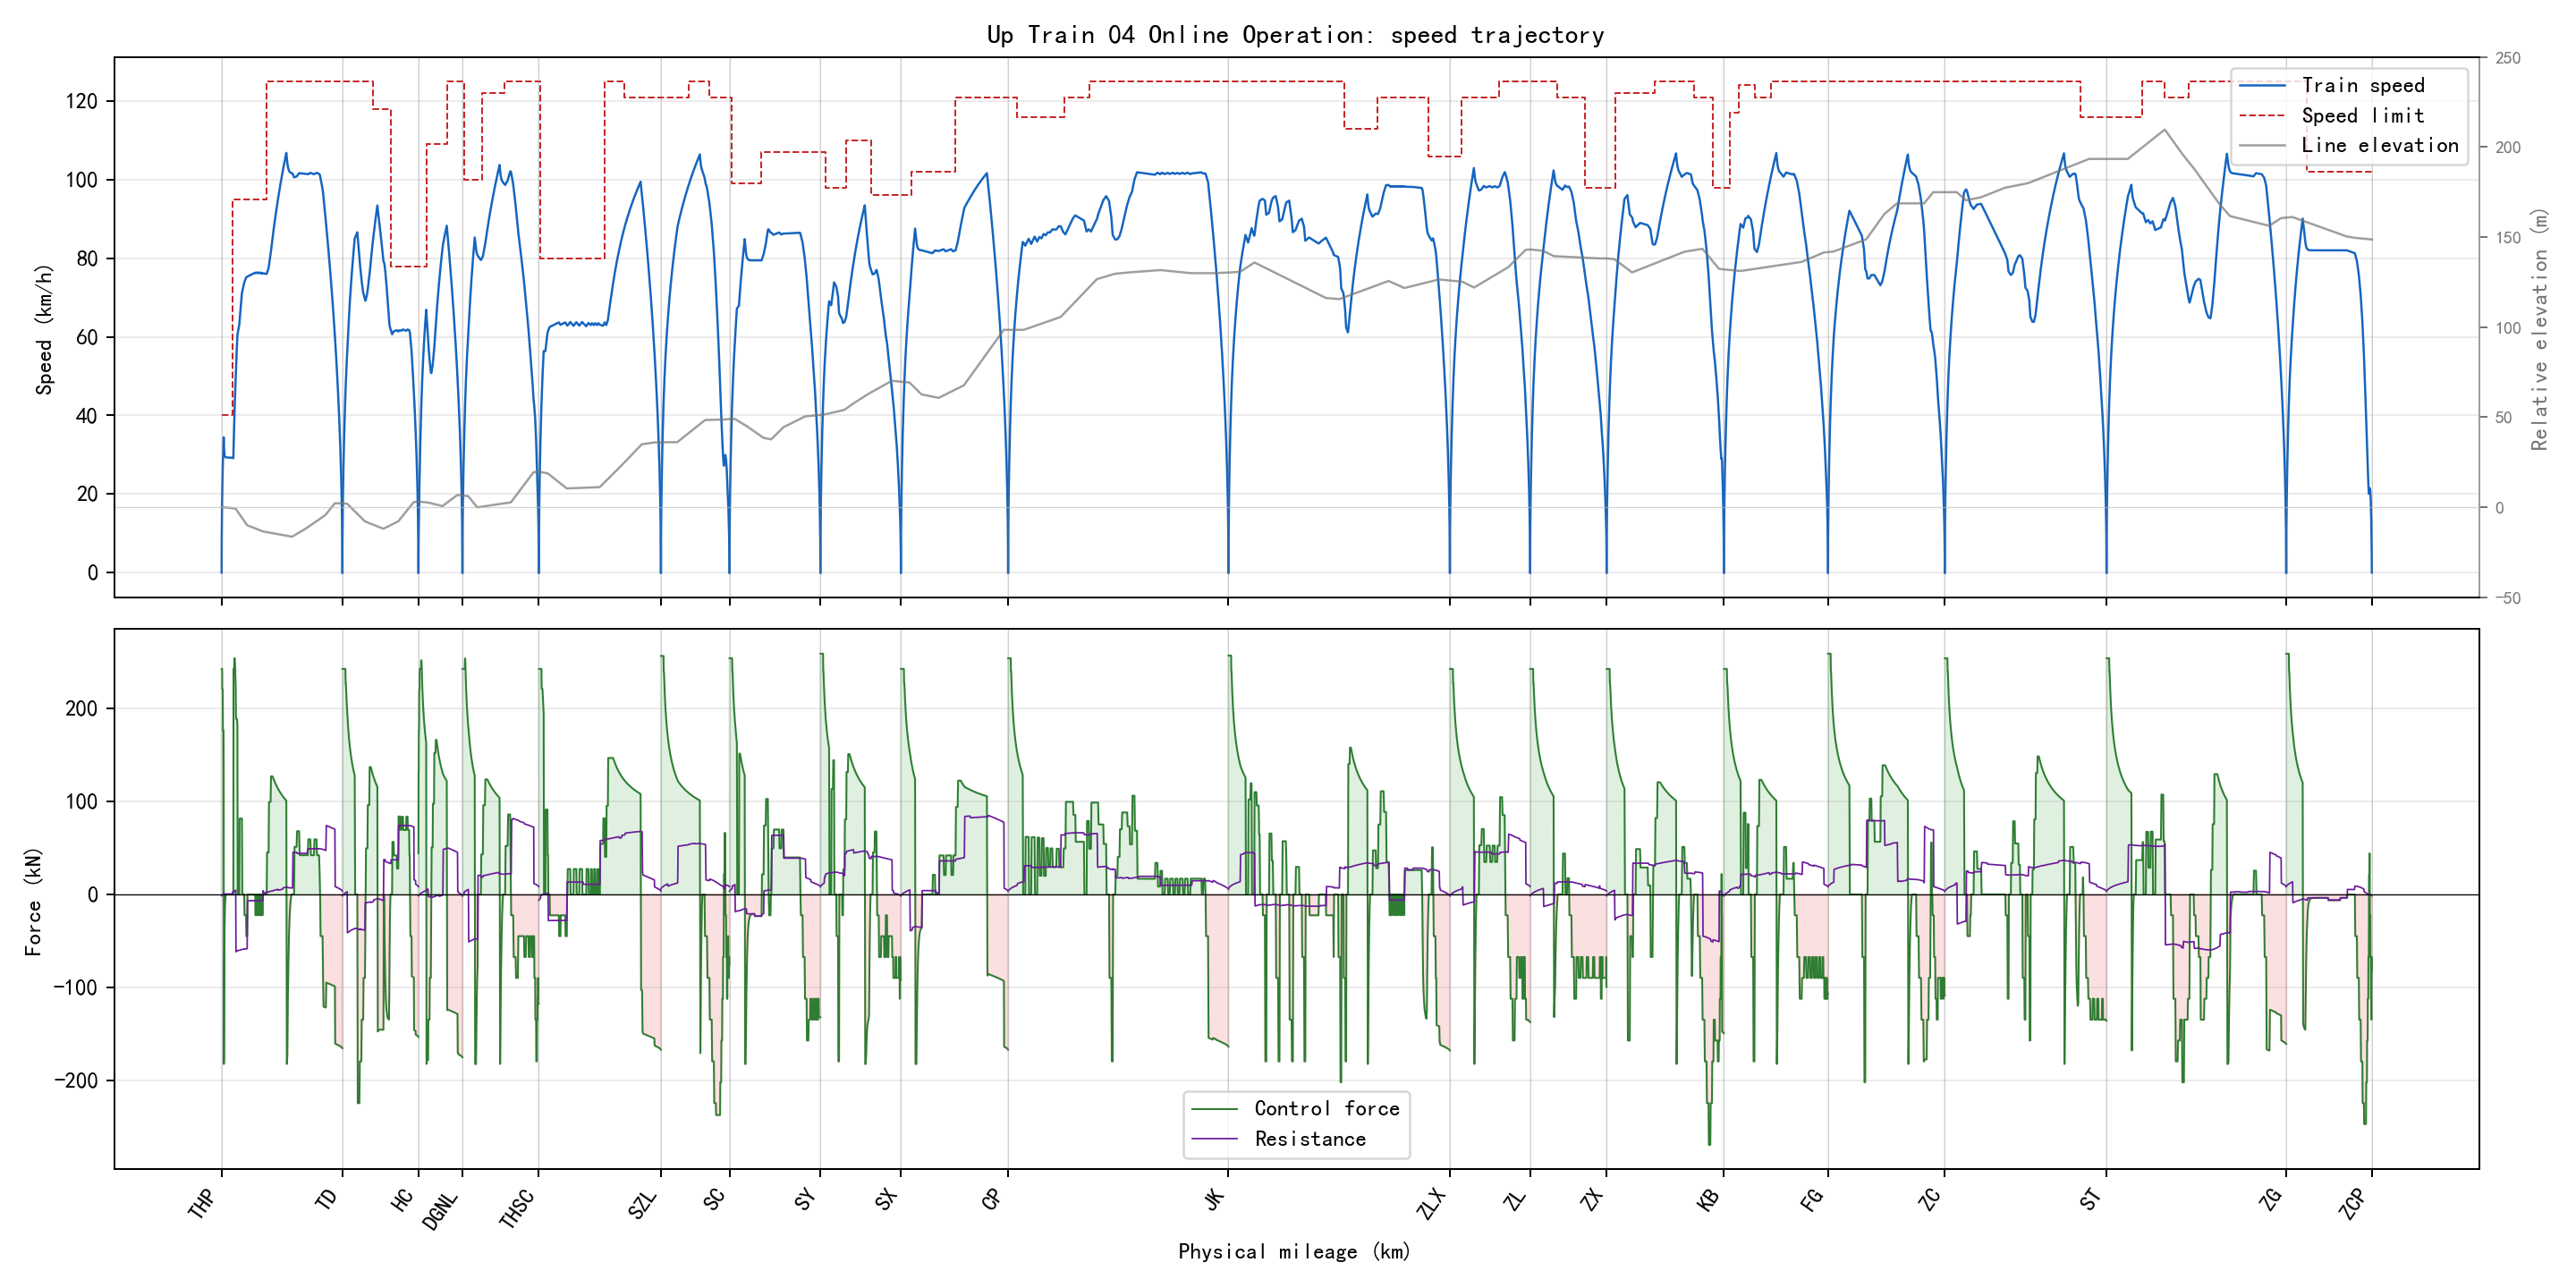

The data file committed next to this chart (first rows):
section_name, global_time_s, section_time_s, position_m, physical_position_m, speed_kmh, speed_limit_kmh, force_kn, resistance_kn, gradient_per_mille, radius_m, requested_action, applied_action, regime, traction_kwh, regenerative_kwh
THP-TD, 0.0, 0.0, 346.0, 346.0, 0.0, 40.0, 0.0, 0.0, -2.0, , 1, 1, coast, 0.0, 0.0
THP-TD, 0.5, 0.5, 346.1, 346.1, 1.753, 40.0, 242.0, -1.502, -2.0, , 3, 3, traction, 0.009094, 0.0
THP-TD, 1.0, 1.0, 346.5, 346.5, 3.506, 40.0, 242.0, -1.422, -2.0, , 3, 3, traction, 0.03637, 0.0
THP-TD, 1.5, 1.5, 347.1, 347.1, 5.258, 40.0, 242.0, -1.338, -2.0, , 3, 3, traction, 0.08183, 0.0
THP-TD, 2.0, 2.0, 347.9, 347.9, 7.009, 40.0, 242.0, -1.25, -2.0, , 3, 3, traction, 0.1455, 0.0
THP-TD, 2.5, 2.5, 349, 349, 8.76, 40.0, 242.0, -1.158, -2.0, , 3, 3, traction, 0.2273, 0.0
THP-TD, 3.0, 3.0, 350.4, 350.4, 10.51, 40.0, 242.0, -1.062, -2.0, , 3, 3, traction, 0.3272, 0.0
THP-TD, 3.5, 3.5, 352, 352, 12.26, 40.0, 242.0, -0.9626, -2.0, , 3, 3, traction, 0.4453, 0.0
THP-TD, 4.0, 4.0, 353.8, 353.8, 14.01, 40.0, 242.0, -0.8587, -2.0, , 3, 3, traction, 0.5816, 0.0
THP-TD, 4.5, 4.5, 355.9, 355.9, 15.76, 40.0, 242.0, -0.7509, -2.0, , 3, 3, traction, 0.7359, 0.0
THP-TD, 5.0, 5.0, 358.2, 358.2, 17.5, 40.0, 242.0, -0.6391, -2.0, , 3, 3, traction, 0.9084, 0.0
THP-TD, 5.5, 5.5, 360.7, 360.7, 19.25, 40.0, 242.0, -0.5234, -2.0, , 3, 3, traction, 1.099, 0.0
THP-TD, 6.0, 6.0, 363.5, 363.5, 20.84, 40.0, 220.0, -0.4037, -2.0, , 3, 3, traction, 1.288, 0.0
THP-TD, 6.5, 6.5, 366.5, 366.5, 22.42, 40.0, 220.0, -0.2914, -2.0, , 3, 3, traction, 1.492, 0.0
THP-TD, 7.0, 7.0, 369.7, 369.7, 24.01, 40.0, 220.0, -0.1759, -2.0, , 3, 3, traction, 1.711, 0.0
THP-TD, 7.5, 7.5, 373.2, 373.2, 25.59, 40.0, 220.0, -0.05715, -2.0, , 2, 3, traction, 1.945, 0.0
THP-TD, 8.0, 8.0, 376.8, 376.8, 27.18, 40.0, 220.0, 0.06482, -2.0, , 2, 3, traction, 2.194, 0.0
THP-TD, 8.5, 8.5, 380.7, 380.7, 28.44, 40.0, 176.0, 0.19, -2.0, , 2, 3, speed_hold, 2.403, 0.0
THP-TD, 9.0, 9.0, 384.7, 384.7, 29.71, 40.0, 176.0, 0.2925, -2.0, , 0, 3, speed_hold, 2.623, 0.0
THP-TD, 9.5, 9.5, 388.9, 388.9, 30.97, 40.0, 176.0, 0.397, -2.0, , 0, 3, speed_hold, 2.852, 0.0
THP-TD, 10.0, 10.0, 393.3, 393.3, 32.23, 40.0, 176.0, 0.5035, -2.0, , 0, 3, speed_hold, 3.09, 0.0
THP-TD, 10.5, 10.5, 397.9, 397.9, 33.5, 40.0, 176.0, 0.6121, -2.0, , 0, 3, speed_hold, 3.338, 0.0
THP-TD, 11.0, 11.0, 402.6, 402.6, 34.44, 40.0, 132.0, 0.7227, -2.0, , 0, 2, speed_hold, 3.53, 0.0
THP-TD, 11.5, 11.5, 407.3, 407.3, 33.13, 40.0, -182.0, 0.8068, -2.0, , 0, 0, brake, 3.53, 0.1423
THP-TD, 12.0, 12.0, 411.8, 411.8, 31.86, 40.0, -175.5, 0.6899, -2.0, , 0, 0, brake, 3.53, 0.2743
THP-TD, 12.5, 12.5, 416.2, 416.2, 31.01, 40.0, -116.9, 0.5795, -2.0, , 0, 0, brake, 3.53, 0.3594
THP-TD, 13.0, 13.0, 420.5, 420.5, 30.45, 40.0, -77.8, 0.507, -2.0, , 0, 0, brake, 3.53, 0.4147
THP-TD, 13.5, 13.5, 424.7, 424.7, 30.07, 40.0, -51.75, 0.4592, -2.0, , 0, 0, brake, 3.53, 0.451
THP-TD, 14.0, 14.0, 428.8, 428.8, 29.82, 40.0, -34.38, 0.4276, -2.0, , 0, 0, brake, 3.53, 0.4748
THP-TD, 14.5, 14.5, 433, 433, 29.65, 40.0, -22.8, 0.4066, -2.0, , 0, 0, brake, 3.53, 0.4905
THP-TD, 15.0, 15.0, 437.1, 437.1, 29.54, 40.0, -15.08, 0.3926, -2.0, , 0, 0, brake, 3.53, 0.5008
THP-TD, 15.5, 15.5, 441.2, 441.2, 29.47, 40.0, -9.929, 0.3834, -2.0, , 0, 1, coast, 3.53, 0.5076
THP-TD, 16.0, 16.0, 445.3, 445.3, 29.42, 40.0, -6.498, 0.3772, -2.0, , 0, 1, coast, 3.53, 0.512
THP-TD, 16.5, 16.5, 449.3, 449.3, 29.39, 40.0, -4.21, 0.3731, -2.0, , 0, 1, coast, 3.53, 0.5149
THP-TD, 17.0, 17.0, 453.4, 453.4, 29.36, 40.0, -2.685, 0.3703, -2.0, , 0, 1, coast, 3.53, 0.5167
THP-TD, 17.5, 17.5, 457.5, 457.5, 29.35, 40.0, -1.668, 0.3685, -2.0, , 0, 1, coast, 3.53, 0.5179
THP-TD, 18.0, 18.0, 461.6, 461.6, 29.34, 40.0, -0.9907, 0.3673, -2.0, , 0, 1, coast, 3.53, 0.5185
THP-TD, 18.5, 18.5, 465.6, 465.6, 29.33, 40.0, -0.5389, 0.3665, -2.0, , 0, 1, coast, 3.53, 0.5189
THP-TD, 19.0, 19.0, 469.7, 469.7, 29.33, 40.0, -0.2376, 0.3659, -2.0, , 0, 1, coast, 3.53, 0.5191
THP-TD, 19.5, 19.5, 473.8, 473.8, 29.33, 40.0, -0.03679, 0.3656, -2.0, , 0, 1, coast, 3.53, 0.5191
THP-TD, 20.0, 20.0, 477.9, 477.9, 29.32, 40.0, 0.0, 0.3653, -2.0, , 0, 1, coast, 3.53, 0.5191
THP-TD, 20.5, 20.5, 481.9, 481.9, 29.32, 40.0, 0.0, 0.3651, -2.0, , 0, 1, coast, 3.53, 0.5191
THP-TD, 21.0, 21.0, 486, 486, 29.32, 40.0, 0.0, 0.3649, -2.0, , 0, 1, coast, 3.53, 0.5191
THP-TD, 21.5, 21.5, 490.1, 490.1, 29.32, 40.0, 0.0, 0.3647, -2.0, , 0, 1, coast, 3.53, 0.5191
THP-TD, 22.0, 22.0, 494.1, 494.1, 29.31, 40.0, 0.0, 0.3645, -2.0, , 0, 1, coast, 3.53, 0.5191
THP-TD, 22.5, 22.5, 498.2, 498.2, 29.31, 40.0, 0.0, 0.3642, -2.0, , 0, 1, coast, 3.53, 0.5191
THP-TD, 23.0, 23.0, 502.3, 502.3, 29.31, 40.0, 0.0, 0.364, -2.0, , 0, 1, coast, 3.53, 0.5191
THP-TD, 23.5, 23.5, 506.4, 506.4, 29.3, 40.0, 0.0, 0.3638, -2.0, , 0, 1, coast, 3.53, 0.5191
THP-TD, 24.0, 24.0, 510.4, 510.4, 29.3, 40.0, 0.0, 0.3636, -2.0, , 0, 1, coast, 3.53, 0.5191
THP-TD, 24.5, 24.5, 514.5, 514.5, 29.3, 40.0, 0.0, 0.3634, -2.0, , 0, 1, coast, 3.53, 0.5191
THP-TD, 25.0, 25.0, 518.6, 518.6, 29.3, 40.0, 0.0, 0.3632, -2.0, , 0, 1, coast, 3.53, 0.5191
THP-TD, 25.5, 25.5, 522.6, 522.6, 29.29, 40.0, 0.0, 0.3629, -2.0, , 0, 1, coast, 3.53, 0.5191
THP-TD, 26.0, 26.0, 526.7, 526.7, 29.29, 40.0, 0.0, 0.3627, -2.0, , 0, 1, coast, 3.53, 0.5191
THP-TD, 26.5, 26.5, 530.8, 530.8, 29.29, 40.0, 0.0, 0.3625, -2.0, , 0, 1, coast, 3.53, 0.5191
THP-TD, 27.0, 27.0, 534.8, 534.8, 29.29, 40.0, 0.0, 0.3623, -2.0, , 0, 1, coast, 3.53, 0.5191
THP-TD, 27.5, 27.5, 538.9, 538.9, 29.28, 40.0, 0.0, 0.3621, -2.0, , 0, 1, coast, 3.53, 0.5191
THP-TD, 28.0, 28.0, 543, 543, 29.28, 40.0, 0.0, 0.3619, -2.0, , 0, 1, coast, 3.53, 0.5191
THP-TD, 28.5, 28.5, 547, 547, 29.28, 40.0, 0.0, 0.3616, -2.0, , 0, 1, coast, 3.53, 0.5191
THP-TD, 29.0, 29.0, 551.1, 551.1, 29.28, 40.0, 0.0, 0.3614, -2.0, , 0, 1, coast, 3.53, 0.5191
THP-TD, 29.5, 29.5, 555.2, 555.2, 29.27, 40.0, 0.0, 0.3612, -2.0, , 0, 1, coast, 3.53, 0.5191
... 6,342 more rows
